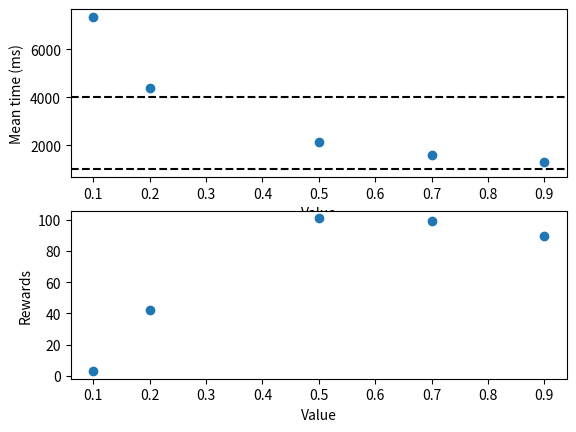

This figure's Python source:
"""

    Drift Difussion Model - 

[redacted]

"""

import numpy as np
import matplotlib.pyplot as plt
from scipy.stats import wald
from matplotlib.colors import Normalize
from matplotlib import cm

# Simple Diffusion Decision Model (sDDM)

np.random.seed(seed=42)

class DDM():
    def __init__(self, learning_rate=0.001, decay_rate=1):
        self.v_left = 0
        self.v_right = 1
        self.convergence_rate = 1
        self.learning_rate = learning_rate
        self.decay_rate = decay_rate
        self.bias = 0
        self.dt = 10**(-3)
        self.time_range = (1*1000, 4*1000)
        self.bound_scaling = 1

        self.reset_experiment_params()
        self.reset_trial_params()

    def reset_experiment_params(self):
        self.times = []
        self.n_rewards = 0
        self.total_rvs = []        
    
    def reset_trial_params(self):
        self.relative_value_signal = 0
        self.rvs_lst = [0]
        self.t = 0

    def noise(self, mean=0, std=0.1):
        return np.random.normal(mean, std) * np.sqrt(self.dt)

    def update_value(self, v):
        if self.t >= self.time_range[0] and self.t <= self.time_range[1]: # If within time_range
            reward = 1
            self.n_rewards += 1
        else: # Outside time_range
            reward = 0
        #v += self.learning_rate * (reward - v)
        return v

    def run(self, n_trials = 100, plot=False):
        trial = 0
        side_preference_lst = []

        # Params must be reseted before each simulation
        self.reset_experiment_params()
        self.reset_trial_params()
        
        while trial <= n_trials:

            drift_rate = self.convergence_rate * (self.v_left - self.v_right) * self.dt
            self.relative_value_signal += (drift_rate + self.noise() + self.bias)
            self.rvs_lst.append(self.relative_value_signal)

            # Set boundaries
            bounding_decay = self.bound_scaling * np.exp(-self.decay_rate * self.t * self.dt * (self.v_left + self.v_right)) 
            upper_bound = bounding_decay
            lower_bound = -bounding_decay

            if self.relative_value_signal >= upper_bound or self.relative_value_signal <= lower_bound: # If it crosses the threshold
                    
                if self.relative_value_signal >= upper_bound : # Chose left action
                    self.v_left = self.update_value(self.v_left)
                    side_preference_lst.append(1)

                elif self.relative_value_signal <= lower_bound: # Chose right action
                    self.v_right = self.update_value(self.v_right)
                    side_preference_lst.append(-1)
        
                # Save trial data 
                self.total_rvs.append(self.rvs_lst)
                self.times.append(self.t)
                # Reset trial params
                self.reset_trial_params()
                trial += 1

            self.t += 1

        print("Rewards obtained:", self.n_rewards)
        side_preference_score = np.sum(side_preference_lst) / len(side_preference_lst)

        if plot:

            fig, ax = plt.subplots(3, 1, figsize=(24, 12))
            fig.tight_layout(pad=5.0)
            max_rt = max(self.times)
            min_rt = min(self.times)

            loc, scale = wald.fit(self.times)    
            x = np.linspace(min_rt, max_rt, 100)
            theory = wald.pdf(x, loc, scale)

            for rvs in self.total_rvs:
                ax[0].plot(rvs)

            ax[0].tick_params(axis='both', which='major', labelsize=18)
            ax[0].set_xticks(np.arange(0, max_rt, round(max_rt/10)), labels=np.arange(0, max_rt, round(max_rt/10)))
            ax[0].set_xlabel("Time (ms)", fontsize=18)
            ax[0].set_ylabel("Relative Value Signal", fontsize=18)
            #ax[0].axhline(1, linestyle="--", color="black")
            #ax[0].axhline(-1, linestyle="--", color="black")
        
            hist, bin_edges = np.histogram(self.times, )
            bin_probability = hist / np.sum(hist)
            bin_middles = (bin_edges[1:]+bin_edges[:-1])/2.
            # Compute the bin-width
            bin_width = bin_edges[1]-bin_edges[0]
            # Plot the histogram as a bar plot
            ax[1].bar(bin_middles, bin_probability, width=bin_width)
            ax[1].axvline(self.time_range[0], c="black", linestyle="--")
            ax[1].axvline(self.time_range[1], c="black", linestyle="--")
            #ax[1].hist(self.times, density=True, stacked=True) # Plot density function to show the Wald fit
            #ax[1].plot(x, theory)
            ax[1].set_ylabel("Probability", fontsize=18)
            ax[1].set_xlabel("Time (ms)", fontsize=18)
            ax[1].tick_params(axis='both', which='major', labelsize=18)
                    
            ax[2].plot(side_preference_lst)

            plt.suptitle(f"sDDM LR={self.learning_rate} DR={self.decay_rate}",fontsize=24)
            plt.show()

model = DDM()
#model.run(plot=True)


v = [0.1, 0.2, 0.5, 0.7, 0.9]
v_left = [0.1, 0.2, 0.5, 0.7, 0.9]
v_right = [0.9, 0.7, 0.5, 0.2, 0.1]

times = []
n_rewards = []
for vi in v:
    model.v_left = vi
    model.v_right = vi
    model.run()
    mean_time = np.mean(model.times)
    print(mean_time)
    n_rewards.append(model.n_rewards)
    times.append(mean_time)

fig, ax = plt.subplots(2, 1)
ax[0].scatter(v, times)
ax[0].set_ylabel("Mean time (ms)",)
ax[0].set_xlabel("Value",)
ax[0].axhline(model.time_range[0], c="black", linestyle="--")
ax[0].axhline(model.time_range[1], c="black", linestyle="--")

ax[1].scatter(v, n_rewards)
ax[1].set_ylabel("Rewards",)
ax[1].set_xlabel("Value",)

plt.savefig("Fixed values.png")
plt.show()

"""
learning_rates = [0.1, 0.05, 0.005, 0.001]
decay_rates = [0.1, 0.05, 0.005, 0.001]
mean_lst = []
std_lst = []

x = []
y = []

for lr in learning_rates:
    for dr in decay_rates:
        print("entra")
        model = sDDM(learning_rate=lr, decay_rate=dr)
        model.run()
        mean_lst.append(np.mean(model.times))
        std_lst.append(np.std(model.times))
        x.append(lr)
        y.append(dr)

max_mean = np.max(mean_lst)
max_std = np.max(std_lst)


fig = plt.figure()
ax = plt.axes(projection='3d')

# Normalize the values
norm = Normalize(vmin=0, vmax=max_mean)  # Define normalization
normalized_values = norm(mean_lst) # Map values to [0, 1]

# Use colormap to get colors
cmap = plt.cm.viridis
colors = cmap(normalized_values)

# Create the scatter plot
plot = ax.scatter(x, y, normalized_values, c=colors, s=100)  # Use normalized colors

fig.colorbar(plot)

ax.tick_params(axis='both', which='major', labelsize=18)
ax.set_xlabel("Learning rate", fontsize=18)
ax.set_ylabel("Decay rate", fontsize=18)
plt.show()
"""


"""
# INIT PARAMS
relative_value_signal = 0 
v_left, v_right = 0, 0
convergence_rate = 1  
bias = 0
reward = 0.1
learning_rate = 0.01
decay_rate = 0.1
mean = 0
std = 0.1

upper_bound = 1
lower_bound = -1

trial = 0
n_trials = 100
rvs_lst = [0]
times = []
t = 0
dt = 10**(-3)

def noise():
    return np.random.normal(mean, std) * np.sqrt(dt)

side_preference_lst = []

fig, ax = plt.subplots(3, 1, figsize=(24, 12))
fig.tight_layout(pad=5.0)

while trial <= n_trials:

    t += 1

    drift_rate = convergence_rate * (v_left - v_right) * dt
    relative_value_signal += (drift_rate + noise() + bias)
    rvs_lst.append(relative_value_signal)

    bounding_decay = np.exp(-decay_rate * t) * dt
    upper_bound -= bounding_decay
    lower_bound += bounding_decay

    if relative_value_signal >= upper_bound or relative_value_signal <= lower_bound: # If it crosses the threshold
        
        if relative_value_signal >= upper_bound: # Chose left action
            v_left += learning_rate * (reward - v_left)        
            side_preference_lst.append(1)

        else: # relative_value_signal <= lower_bound: # Chose right action
            v_right += learning_rate * (reward - v_right)        
            side_preference_lst.append(-1)
        
        # Save trial data 
        trial_time = len(rvs_lst)
        times.append(trial_time)
        ax[0].plot(rvs_lst, label= "Relative Value Signal")

        # Reset trial params
        rvs_lst = [0]
        trial += 1
        relative_value_signal = 0
        upper_bound = 1
        lower_bound = -1
        t = 0

side_preference_score = np.sum(side_preference_lst) / len(side_preference_lst)

max_rt = max(times)
min_rt = min(times)

loc, scale = wald.fit(times)    
x = np.linspace(min_rt, max_rt, 100)
theory = wald.pdf(x, loc, scale)

ax[0].tick_params(axis='both', which='major', labelsize=18)
ax[0].set_xticks(np.arange(0, max_rt, round(max_rt/10)), labels=np.arange(0, max_rt, round(max_rt/10)))
ax[0].set_xlabel("Time (ms)", fontsize=18)
ax[0].set_ylabel("Relative Value Signal", fontsize=18)
ax[0].axhline(1, linestyle="--", color="black")
ax[0].axhline(-1, linestyle="--", color="black")

ax[1].hist(times, density=True, stacked=True) # Plot density function to show the Wald fit
ax[1].plot(x, theory)
ax[1].set_xlabel("Time (ms)", fontsize=18)
ax[1].tick_params(axis='both', which='major', labelsize=18)

ax[2].plot(side_preference_lst)

# Normalize to probabilities

hist, bin_edges = np.histogram(times, )
bin_probability = hist / np.sum(hist)
bin_middles = (bin_edges[1:]+bin_edges[:-1])/2.
# Compute the bin-width
bin_width = bin_edges[1]-bin_edges[0]
# Plot the histogram as a bar plot
ax[1].bar(bin_middles, bin_probability, width=bin_width)


plt.suptitle("sDDM",fontsize=24)
plt.show()
"""

